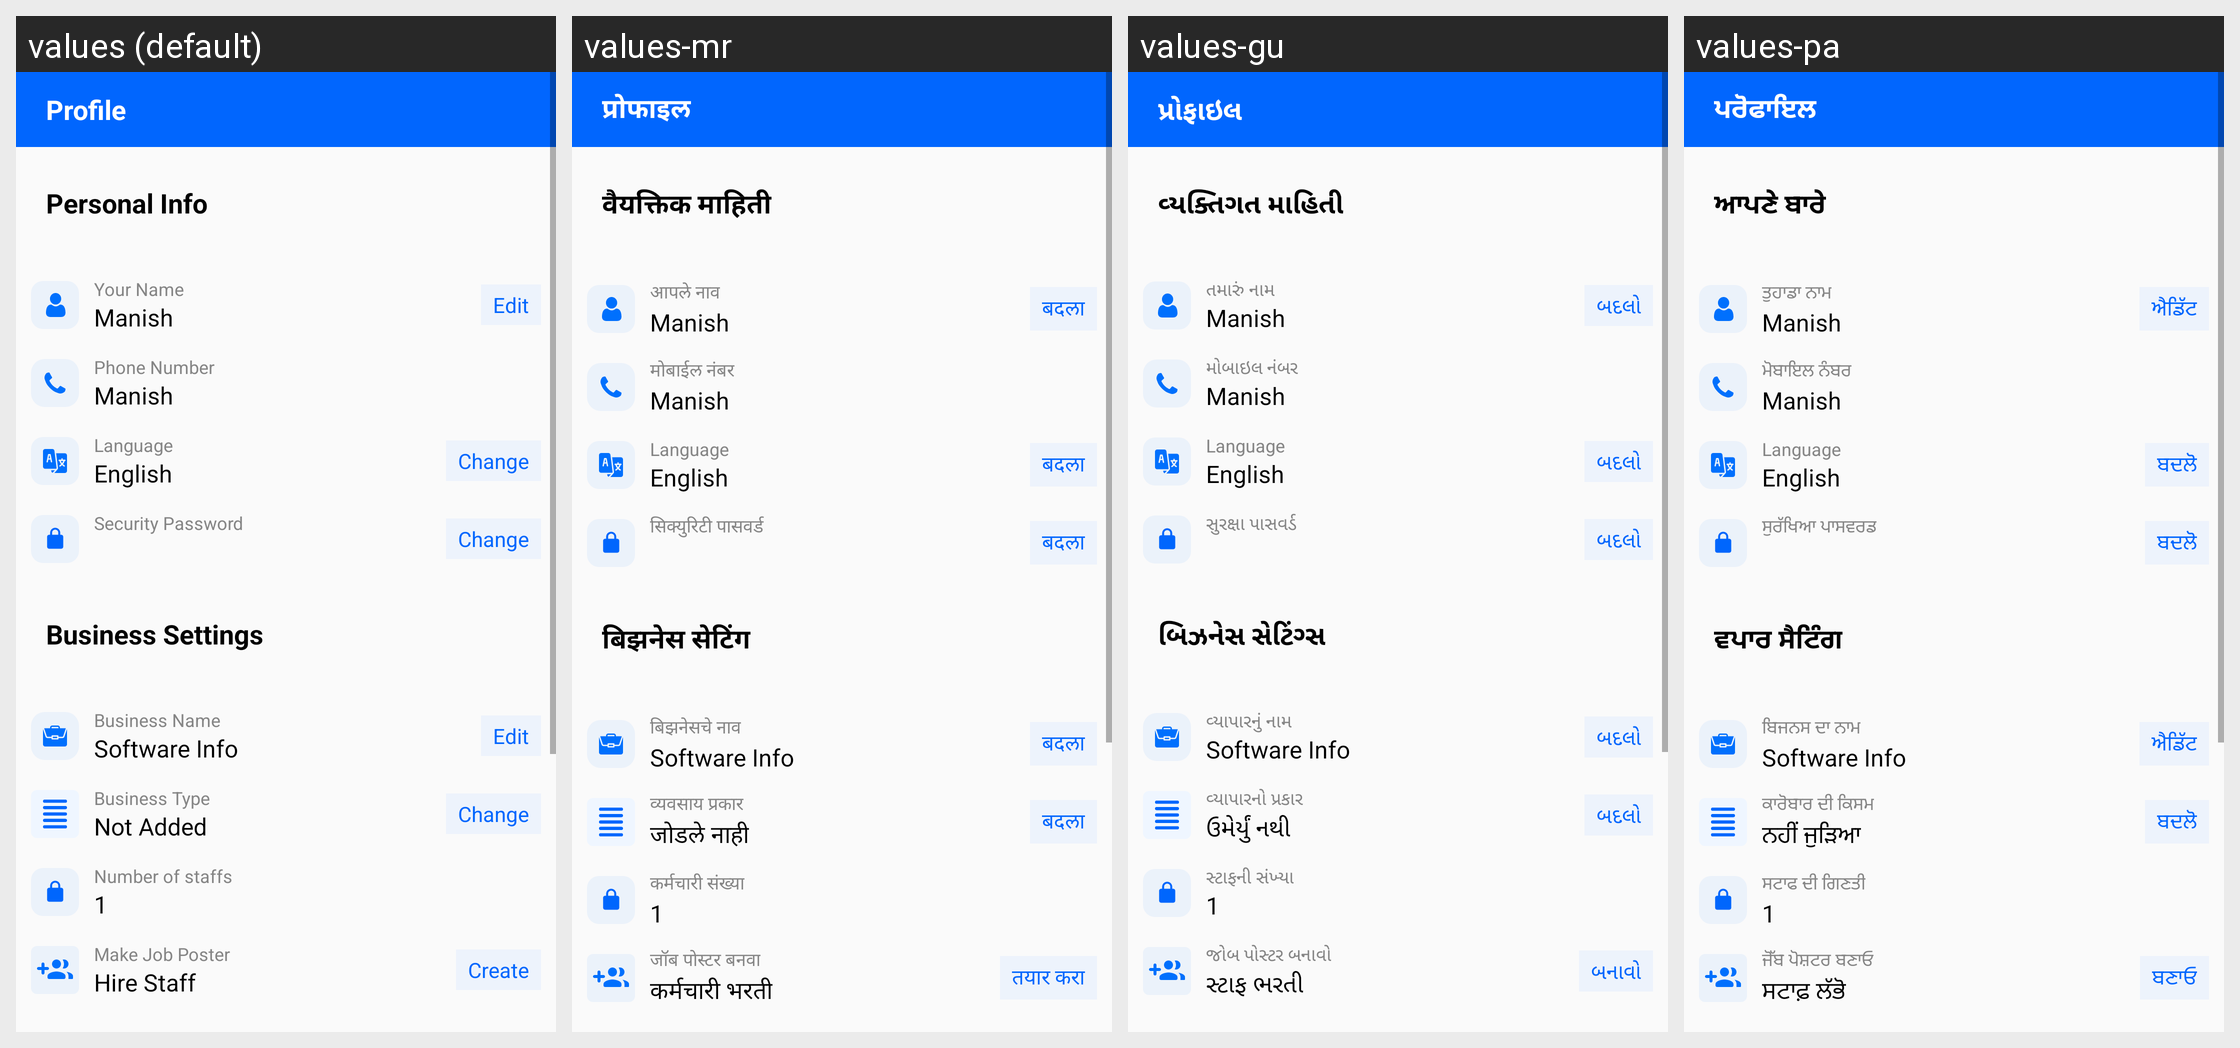

Here is an Android app screen in its default locale and in the app's own translations. Write out the translated-string differences for the strings that appear on this screen.
Android screen res/layout/fragment_profile.xml rendered under 4 locales, left to right: values (default), values-mr, values-gu, values-pa. Device: Nexus 5 (rendered at 1080×1920; each locale shown at half size, 540×960, under a caption strip naming it); theme Theme.PagarBook.
Other locales in the repository, not shown: values-bn, values-en-rGB, values-hi, values-kn, values-ml, values-or, values-ta, values-te.
Strings drawn on this screen, with the default value and each locale's value (text and hints the layout hard-codes, and strings that could not be matched under every locale, appear in the picture but are not listed):

profile
  values: Profile
  values-mr: प्रोफाइल
  values-gu: પ્રોફાઇલ
  values-pa: ਪਰੋਫਾਇਲ

personal_info
  values: Personal Info
  values-mr: वैयक्तिक माहिती
  values-gu: વ્યક્તિગત માહિતી
  values-pa: ਆਪਣੇ ਬਾਰੇ

your_name
  values: Your Name
  values-mr: आपले नाव
  values-gu: તમારું નામ
  values-pa: ਤੁਹਾਡਾ ਨਾਮ

edit
  values: Edit
  values-mr: बदला
  values-gu: બદલો
  values-pa: ਐਡਿੱਟ

phone_number
  values: Phone Number
  values-mr: मोबाईल नंबर
  values-gu: મોબાઇલ નંબર
  values-pa: ਮੋਬਾਇਲ ਨੰਬਰ

language
  values: Language
  values-mr: Language
  values-gu: Language
  values-pa: Language

change
  values: Change
  values-mr: बदला
  values-gu: બદલો
  values-pa: ਬਦਲੋ

security_password
  values: Security Password
  values-mr: सिक्युरिटी पासवर्ड
  values-gu: સુરક્ષા પાસવર્ડ
  values-pa: ਸੁਰੱਖਿਆ ਪਾਸਵਰਡ

business_settings
  values: Business Settings
  values-mr: बिझनेस सेटिंग
  values-gu: બિઝનેસ સેટિંગ્સ
  values-pa: ਵਪਾਰ ਸੈਟਿੰਗ

business_name
  values: Business Name
  values-mr: बिझनेसचे नाव
  values-gu: વ્યાપારનું નામ
  values-pa: ਬਿਜਨਸ ਦਾ ਨਾਮ

business_type
  values: Business Type
  values-mr: व्यवसाय प्रकार
  values-gu: વ્યાપારનો પ્રકાર
  values-pa: ਕਾਰੋਬਾਰ ਦੀ ਕਿਸਮ

not_added
  values: Not Added
  values-mr: जोडले नाही
  values-gu: ઉમેર્યું નથી
  values-pa: ਨਹੀਂ ਜੁੜਿਆ

number_of_emps
  values: Number of staffs
  values-mr: कर्मचारी संख्या
  values-gu: સ્ટાફની સંખ્યા
  values-pa: ਸਟਾਫ ਦੀ ਗਿਣਤੀ

hire_staff_text
  values: Make Job Poster
  values-mr: जॉब पोस्टर बनवा
  values-gu: જોબ પોસ્ટર બનાવો
  values-pa: ਜੋੱਬ ਪੋਸ਼ਟਰ ਬਣਾਓ

hire_staff_cta
  values: Hire Staff
  values-mr: कर्मचारी भरती
  values-gu: સ્ટાફ ભરતી
  values-pa: ਸਟਾਫ਼ ਲੱਭੋ

create
  values: Create
  values-mr: तयार करा
  values-gu: બનાવો
  values-pa: ਬਣਾਓ
